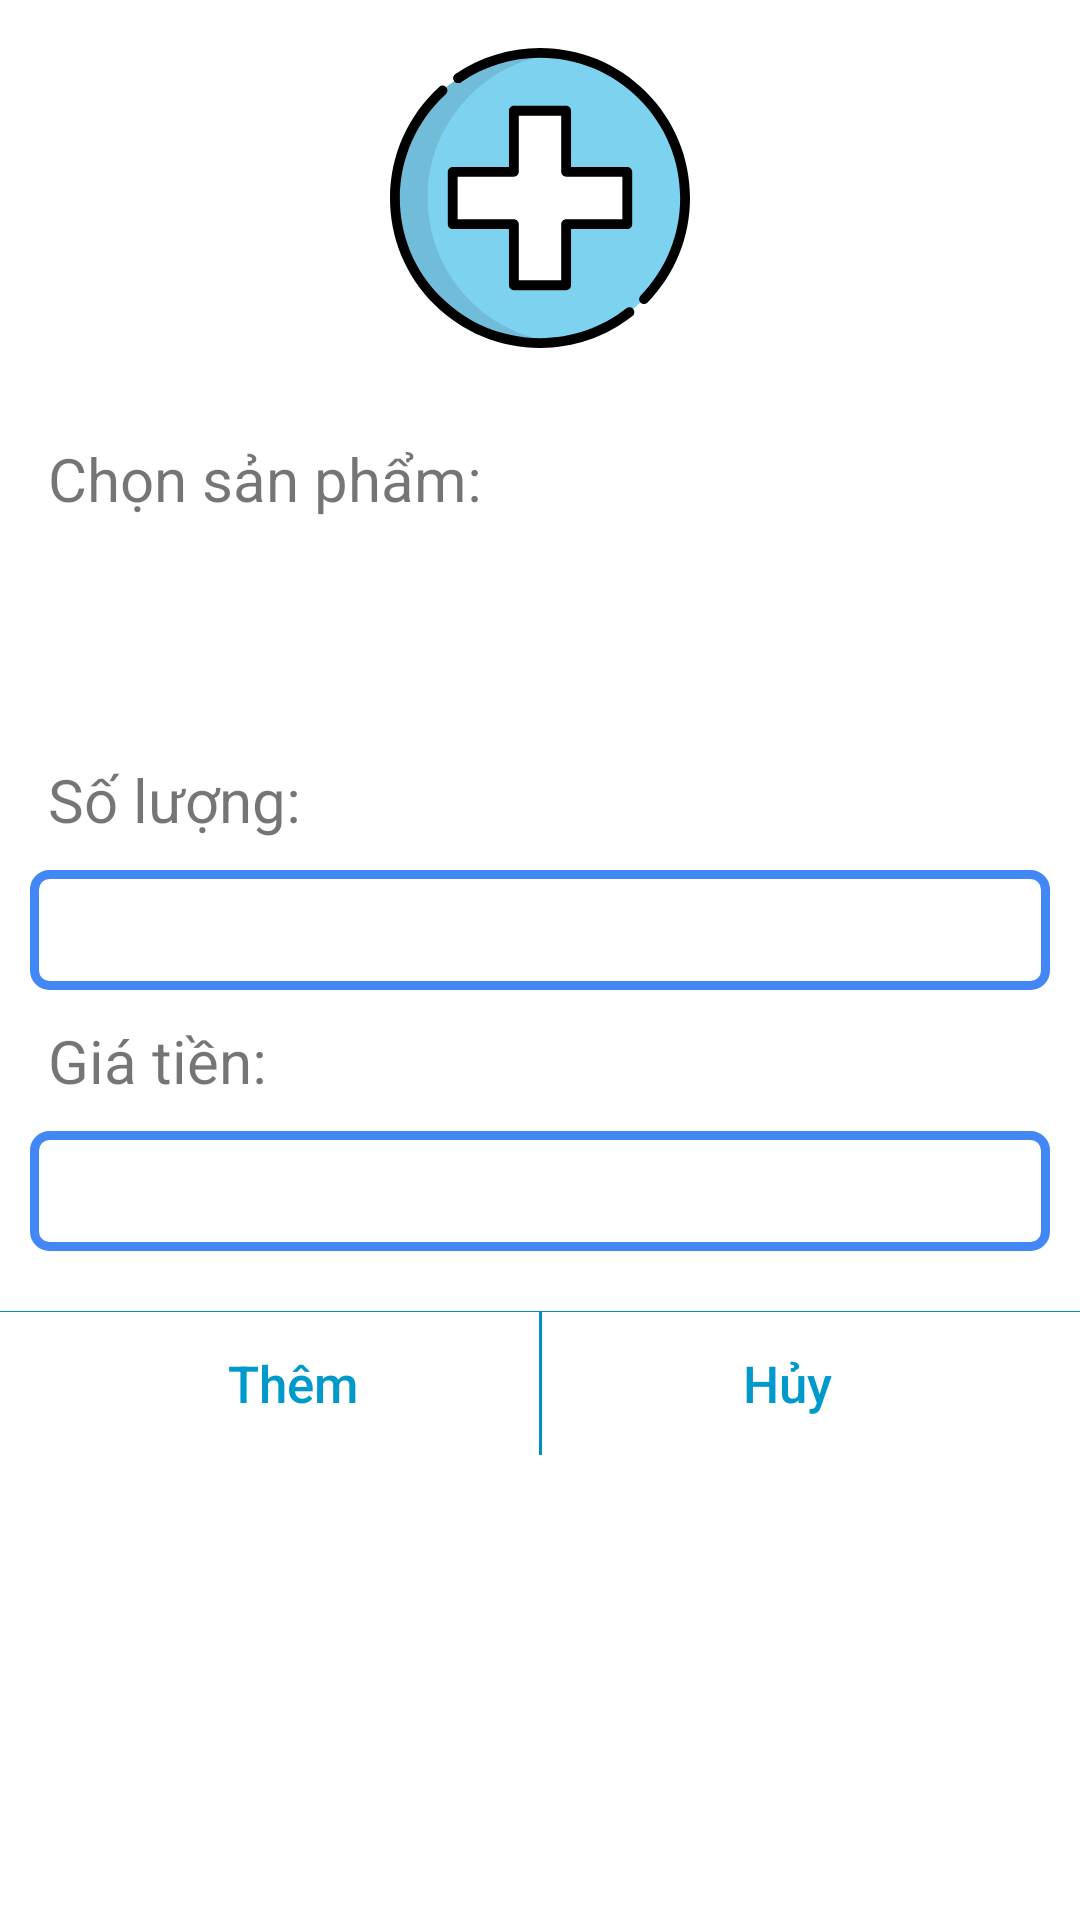

The Android layout XML behind this screen, and the referenced resources:
<!-- AndroidManifest.xml: application theme Theme.QuanLyNhapXuat -->
<!-- res/layout/dialog_them_product_ctpx.xml -->
<?xml version="1.0" encoding="utf-8"?>
<androidx.constraintlayout.widget.ConstraintLayout xmlns:android="http://schemas.android.com/apk/res/android"
    xmlns:app="http://schemas.android.com/apk/res-auto"
    xmlns:tools="http://schemas.android.com/tools"
    android:layout_width="match_parent"
    android:layout_height="wrap_content"

    android:background="@drawable/custom_alert_dialog_background">


    <ImageView
        android:id="@+id/imageViewAlert"
        android:layout_width="100dp"
        android:layout_height="100dp"
        android:layout_marginStart="8dp"
        android:layout_marginTop="16dp"
        android:layout_marginEnd="8dp"
        app:layout_constraintEnd_toEndOf="parent"
        app:layout_constraintStart_toStartOf="parent"
        app:layout_constraintTop_toTopOf="parent"
        app:srcCompat="@drawable/ic_add_plus_svgrepo_com" />


    <TextView
        android:id="@+id/tvMessageAlert"
        android:layout_width="0dp"
        android:layout_height="wrap_content"
        android:layout_marginStart="16dp"
        android:layout_marginTop="30dp"
        android:layout_marginEnd="16dp"
        android:text="Chọn sản phẩm:"
        android:textSize="20sp"
        app:layout_constraintEnd_toEndOf="parent"
        app:layout_constraintStart_toStartOf="parent"
        app:layout_constraintTop_toBottomOf="@+id/imageViewAlert" />

    <Spinner
        android:id="@+id/sp_sppx"
        android:layout_width="match_parent"
        android:layout_height="60dp"
        android:layout_margin="10dp"
        android:background="@drawable/bg_spinner"
        app:layout_constraintEnd_toEndOf="parent"
        app:layout_constraintStart_toStartOf="parent"
        app:layout_constraintTop_toBottomOf="@+id/tvMessageAlert" />

    <TextView
        android:id="@+id/textView14"
        android:layout_width="0dp"
        android:layout_height="wrap_content"
        android:layout_marginStart="16dp"
        android:layout_marginTop="10dp"
        android:layout_marginEnd="16dp"
        android:text="Số lượng:"
        android:textSize="20sp"
        app:layout_constraintEnd_toEndOf="parent"
        app:layout_constraintStart_toStartOf="parent"
        app:layout_constraintTop_toBottomOf="@+id/sp_sppx" />

    <TextView

        android:id="@+id/textView17"
        android:layout_width="0dp"
        android:layout_height="wrap_content"
        android:layout_marginStart="16dp"
        android:layout_marginTop="10dp"
        android:layout_marginEnd="16dp"
        android:text="Giá tiền:"
        android:textSize="20sp"
        app:layout_constraintEnd_toEndOf="parent"
        app:layout_constraintStart_toStartOf="parent"
        app:layout_constraintTop_toBottomOf="@+id/et_slsanphampx" />

    <EditText
        android:id="@+id/et_slsanphampx"
        android:layout_width="match_parent"
        android:layout_height="40dp"
        android:layout_margin="10dp"
        android:background="@drawable/rounded_corners_button_border"
        android:inputType="number"
        app:layout_constraintEnd_toEndOf="parent"
        app:layout_constraintStart_toStartOf="parent"
        app:layout_constraintTop_toBottomOf="@+id/textView14" />

    <EditText
        android:id="@+id/et_giasppx"
        android:layout_width="match_parent"
        android:layout_height="40dp"
        android:layout_margin="10dp"
        android:background="@drawable/rounded_corners_button_border"
        android:inputType="number"
        app:layout_constraintEnd_toEndOf="parent"
        app:layout_constraintStart_toStartOf="parent"
        app:layout_constraintTop_toBottomOf="@+id/textView17" />


    <androidx.constraintlayout.widget.ConstraintLayout
        android:layout_width="match_parent"
        android:layout_height="wrap_content"
        app:layout_constraintEnd_toEndOf="parent"
        app:layout_constraintStart_toStartOf="parent"
        android:layout_marginTop="20dp"
        app:layout_constraintTop_toBottomOf="@+id/et_giasppx">

        <View
            android:layout_width="match_parent"
            android:layout_height="1dp"
            android:background="@color/dialogBackColor"
            app:layout_constraintBottom_toTopOf="parent"
            app:layout_constraintEnd_toEndOf="parent"
            app:layout_constraintStart_toStartOf="parent" />

        <View
            android:id="@+id/divider"
            android:layout_width="1dp"
            android:layout_height="0dp"
            android:background="@color/dialogBackColor"
            app:layout_constraintBottom_toBottomOf="parent"
            app:layout_constraintEnd_toEndOf="parent"
            app:layout_constraintStart_toStartOf="parent"
            app:layout_constraintTop_toTopOf="parent" />

        <Button

            android:id="@+id/btn_dialogthem"
            android:layout_width="0dp"
            android:layout_height="wrap_content"
            android:layout_marginStart="16dp"
            android:background="@drawable/ripple_effect_text"
            android:stateListAnimator="@null"
            android:text="Thêm"
            android:textAllCaps="false"
            android:textColor="@android:color/holo_blue_dark"
            android:textSize="17dp"
            app:layout_constraintBottom_toBottomOf="parent"
            app:layout_constraintEnd_toStartOf="@+id/divider"
            app:layout_constraintStart_toStartOf="parent"
            app:layout_constraintTop_toTopOf="parent" />

        <Button
            android:id="@+id/btn_dialoghuy"
            android:layout_width="0dp"
            android:layout_height="wrap_content"
            android:layout_marginEnd="16dp"
            android:background="@drawable/ripple_effect_text"
            android:stateListAnimator="@null"
            android:text="Hủy"
            android:textAllCaps="false"
            android:textColor="@android:color/holo_blue_dark"
            android:textSize="17dp"
            app:layout_constraintBottom_toBottomOf="parent"
            app:layout_constraintEnd_toEndOf="parent"
            app:layout_constraintStart_toEndOf="@+id/divider"
            app:layout_constraintTop_toTopOf="parent" />


    </androidx.constraintlayout.widget.ConstraintLayout>
</androidx.constraintlayout.widget.ConstraintLayout>
<!-- resources referenced by this layout -->
<resources>
  <color name="dialogBackColor">#0091C2</color>
  <!-- drawable bg_spinner (drawable) -->
  <?xml version="1.0" encoding="utf-8"?>
  <selector xmlns:android="http://schemas.android.com/apk/res/android">
      <item>
          <layer-list >
              <item>
                  <shape android:shape="rectangle">
                      <stroke android:width="3dp" android:color="@color/colorPrimary" />
                      <padding android:right="10dp"
                          android:left="10dp" />
                      <corners android:radius="5dp"/>
                  </shape>
              </item>
              <item
                  android:drawable="@drawable/ic_baseline_keyboard_arrow_down_24"
                  android:width="15dp"
                  android:height="15dp"
                  android:gravity="center|end">
              </item>
          </layer-list>
      </item>
  
  </selector>
  <!-- drawable ic_add_plus_svgrepo_com: vector/xml drawable (drawable, 2872 chars, omitted) -->
  <!-- drawable ripple_effect_text (drawable) -->
  <?xml version="1.0" encoding="utf-8"?>
  <ripple xmlns:android="http://schemas.android.com/apk/res/android"
      android:color="#363A39">
  
      <item
          android:id="@android:id/mask"
          android:drawable="@color/white" />
  
  </ripple>
  <!-- drawable rounded_corners_button_border (drawable) -->
  <?xml version="1.0" encoding="utf-8"?>
  <shape xmlns:android="http://schemas.android.com/apk/res/android"
      android:shape="rectangle">
      <stroke android:width="3dp" android:color="@color/colorPrimary" />
      <gradient
          android:angle="270"
          android:endColor="@color/white"
          android:startColor="@color/white" />
  
      <corners
          android:radius="5dp" />
      <padding
          android:left="10dp"
          android:right="10dp"
          />
  
  </shape>
  <style name="Theme.QuanLyNhapXuat" parent="Theme.MaterialComponents.DayNight.DarkActionBar">
          
          <item name="colorPrimary">@color/colorPrimary</item>
          <item name="colorPrimaryVariant">@color/colorPrimary</item>
          <item name="colorOnPrimary">@color/white</item>
          
          <item name="colorSecondary">@color/teal_200</item>
          <item name="colorSecondaryVariant">@color/teal_700</item>
          <item name="colorOnSecondary">@color/black</item>
          
          <item name="android:statusBarColor" tools:targetApi="l">?attr/colorPrimaryVariant</item>
          
      </style>
  <color name="colorPrimary">#4287f5</color>
  <color name="white">#FFFFFFFF</color>
  <color name="teal_200">#FF03DAC5</color>
  <color name="teal_700">#FF018786</color>
  <color name="black">#FF000000</color>
</resources>
